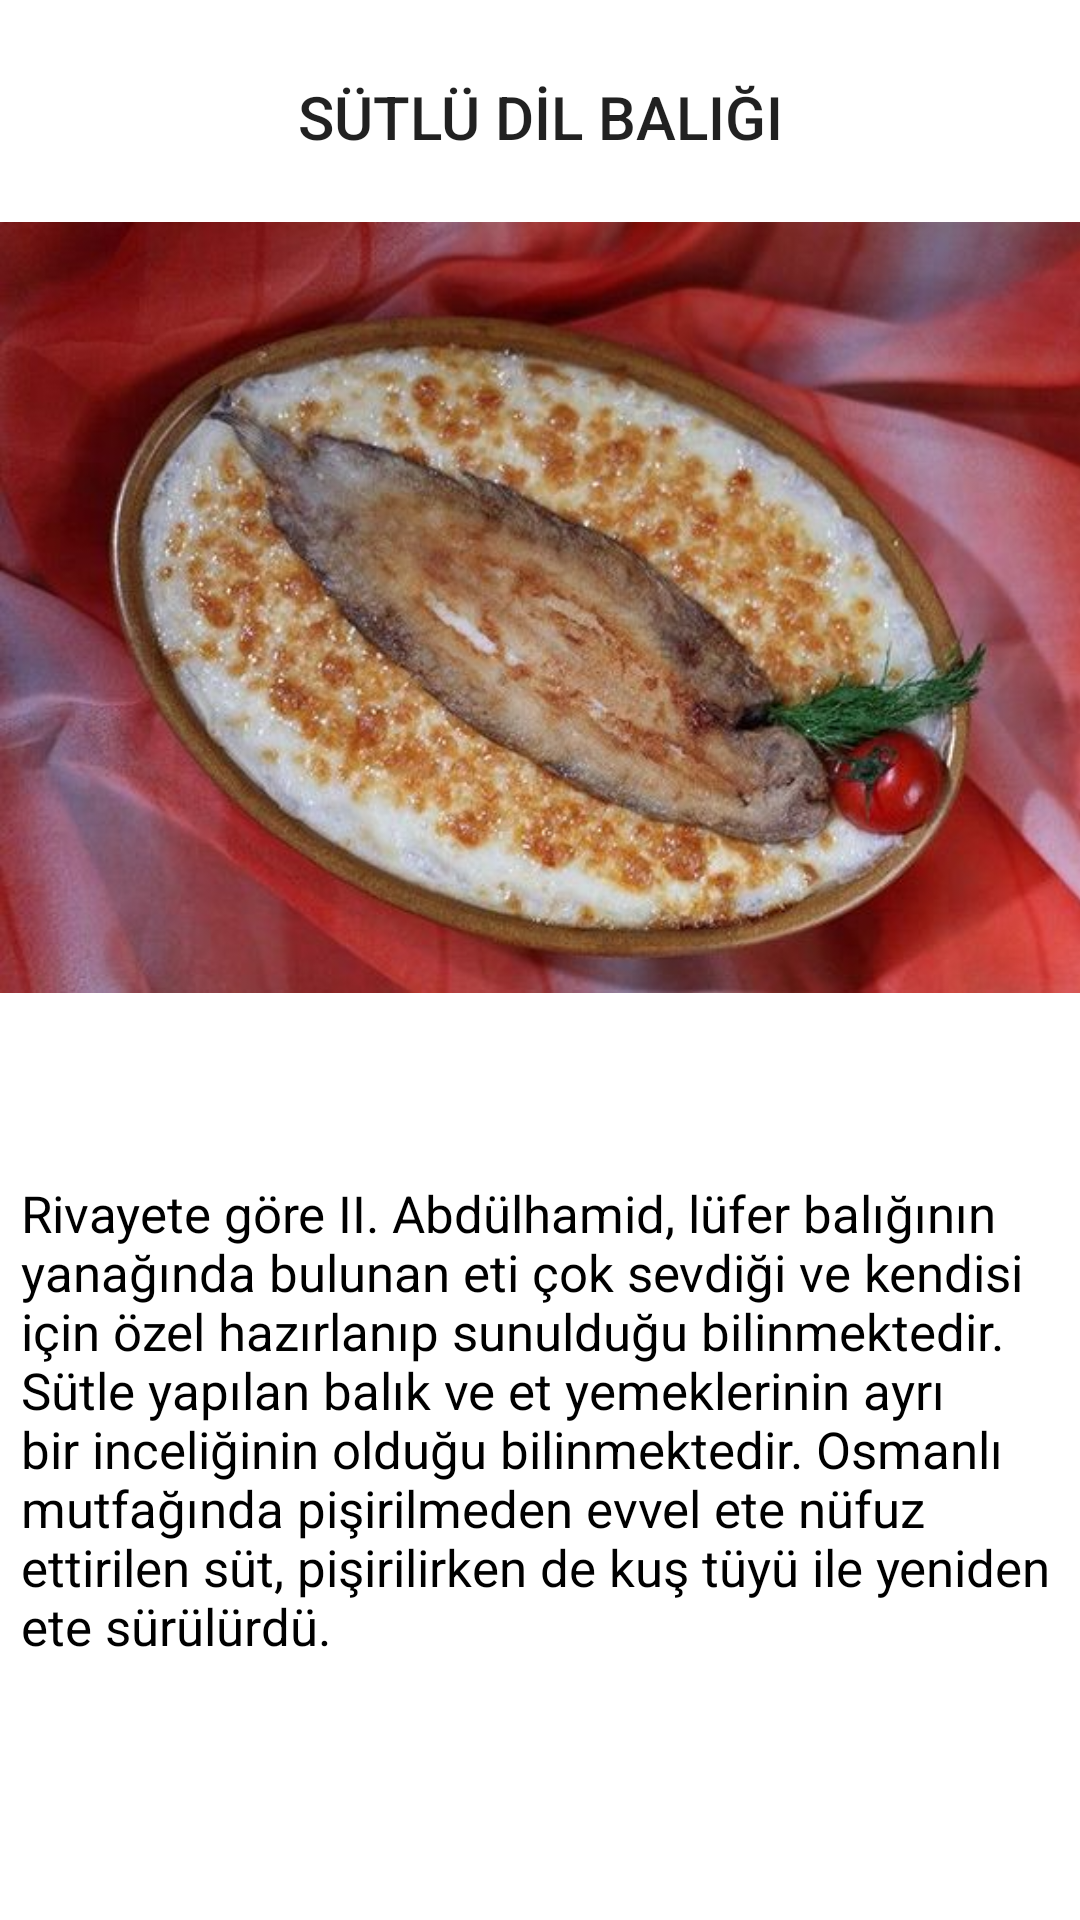

Android layout source for this screen:
<!-- AndroidManifest.xml: application theme Theme.ANAMENU -->
<!-- res/layout/sk_activity_sutlu_dil.xml -->
<?xml version="1.0" encoding="utf-8"?>
<androidx.constraintlayout.widget.ConstraintLayout xmlns:android="http://schemas.android.com/apk/res/android"
    xmlns:app="http://schemas.android.com/apk/res-auto"
    xmlns:tools="http://schemas.android.com/tools"
    android:layout_width="match_parent"
    android:layout_height="match_parent"
    tools:context=".sk_SutluDilActivity">

    <ImageView
        android:id="@+id/imageView12"
        android:layout_width="389dp"
        android:layout_height="293dp"
        android:layout_marginTop="25dp"
        android:layout_marginBottom="13dp"
        app:layout_constraintBottom_toTopOf="@+id/textView25"
        app:layout_constraintStart_toStartOf="parent"
        app:layout_constraintTop_toTopOf="parent"
        app:srcCompat="@drawable/sutdili" />

    <TextView
        android:id="@+id/textView23"
        style="@style/TextAppearance.AppCompat.Title"
        android:layout_width="207dp"
        android:layout_height="46dp"
        android:layout_marginTop="16dp"
        android:gravity="center"
        android:text="SÜTLÜ DİL BALIĞI"
        app:layout_constraintEnd_toEndOf="parent"
        app:layout_constraintStart_toStartOf="parent"
        app:layout_constraintTop_toTopOf="parent" />

    <TextView
        android:id="@+id/textView25"
        android:layout_width="355dp"
        android:layout_height="160dp"
        android:layout_marginStart="7dp"
        android:layout_marginBottom="56dp"
        android:text="Rivayete göre II. Abdülhamid, lüfer balığının yanağında bulunan eti çok sevdiği ve kendisi için özel hazırlanıp sunulduğu bilinmektedir. Sütle yapılan balık ve et yemeklerinin ayrı bir inceliğinin olduğu bilinmektedir. Osmanlı mutfağında pişirilmeden evvel ete nüfuz ettirilen süt, pişirilirken de kuş tüyü ile yeniden ete sürülürdü."
        android:textColor="@color/black"
        android:textSize="17sp"
        app:layout_constraintBottom_toBottomOf="parent"
        app:layout_constraintEnd_toEndOf="parent"
        app:layout_constraintHorizontal_bias="0.0"
        app:layout_constraintStart_toStartOf="parent"
        app:layout_constraintTop_toBottomOf="@+id/imageView12" />

</androidx.constraintlayout.widget.ConstraintLayout>
<!-- resources referenced by this layout -->
<resources>
  <color name="black">#FF000000</color>
  <!-- drawable sutdili: jpg bitmap (drawable, 49467 bytes) -->
  <style name="Theme.ANAMENU" parent="Theme.MaterialComponents.DayNight.DarkActionBar">
          
          <item name="colorPrimary">@color/black</item>
          <item name="colorPrimaryVariant">@color/black</item>
          <item name="colorOnPrimary">@color/white</item>
          
          <item name="colorSecondary">@color/teal_200</item>
          <item name="colorSecondaryVariant">@color/teal_700</item>
          <item name="colorOnSecondary">@color/black</item>
          
          <item name="android:statusBarColor">?attr/colorPrimaryVariant</item>
          
      </style>
  <color name="white">#FFFFFFFF</color>
  <color name="teal_200">#FF03DAC5</color>
  <color name="teal_700">#bbe6f4</color>
</resources>
